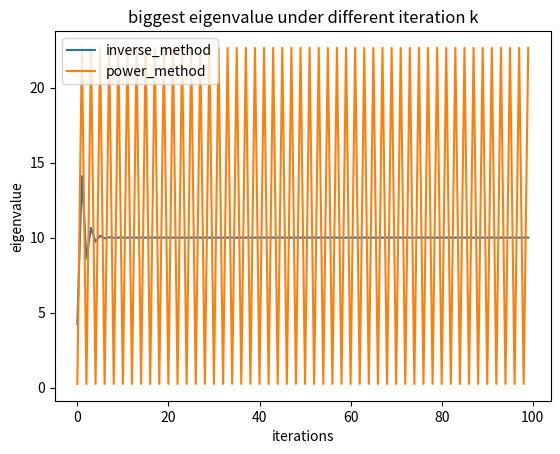

Here is the Python script that generated this plot:
# -*- coding: utf-8 -*-
"""
Created on Sat Dec  4 18:00:09 2021

[redacted]
"""

import numpy as np
import matplotlib.pyplot as plt

def power_iteration(q,A,tol,K):
    row=np.shape(A)[0]              #返回A的shape    
    col=np.shape(A)[1]
    error=1
    Lambda=float("inf")             #默认初始最大特征值为无穷大
    k=0
    while error>tol and k<K:
        k=k+1
        z=np.matmul(A,q)
        lastq=q
        q=z/np.linalg.norm(z,ord=2)
        Lambda=np.matmul(np.transpose(q),np.matmul(A,q))[0][0] #取矩阵中的元素
        error=np.linalg.norm(q-lastq, ord = 2)
    #print("lambda:", Lambda)
    #print(k)
    return Lambda,k

def inverse_iteration(q,A,mu,tol,K):
    row=np.shape(A)[0]              #返回A的shape    
    col=np.shape(A)[1]
    error=1
    Lambda=float("inf")             #默认初始最大特征值为无穷大
    I=np.eye(col)   
    k=0
    while error>tol and k<K:
        k=k+1
        z=np.matmul(np.linalg.inv(A-mu*I),q)
        lastq=q
        q=z/np.linalg.norm(z,ord=2)
        Lambda=np.matmul(np.transpose(q),np.matmul(A,q))[0][0]
        error=np.linalg.norm(q-lastq, ord = 2)
    #print("lambda:", Lambda)
    #print(k)
    return Lambda,k

def q0(A):                                       # 随机选取一个初始向量
    col=np.shape(A)[1]                           # 返回A的shape    
    q=np.random.rand(col).reshape(col,1)      
    q=q/np.linalg.norm(q,ord=2)     #||q||=1
    return q

A = np.array([[0,100],[1,0]]) # 数组

q=q0(A)

lambda_for_power=[]
lambda_for_inverse=[]

for i in range(100):
    a,b=power_iteration(q,A,1e-10,i+1)
    c,d=inverse_iteration(q,A,4,1e-10,i+1)
    lambda_for_power.append(a)
    lambda_for_inverse.append(c)
    
plt.title("biggest eigenvalue under different iteration k")  
plt.xlabel("iterations")
plt.ylabel("eigenvalue")
plt.plot(lambda_for_inverse,label="inverse_method")
plt.plot(lambda_for_power,label="power_method")
plt.legend()
plt.show()
